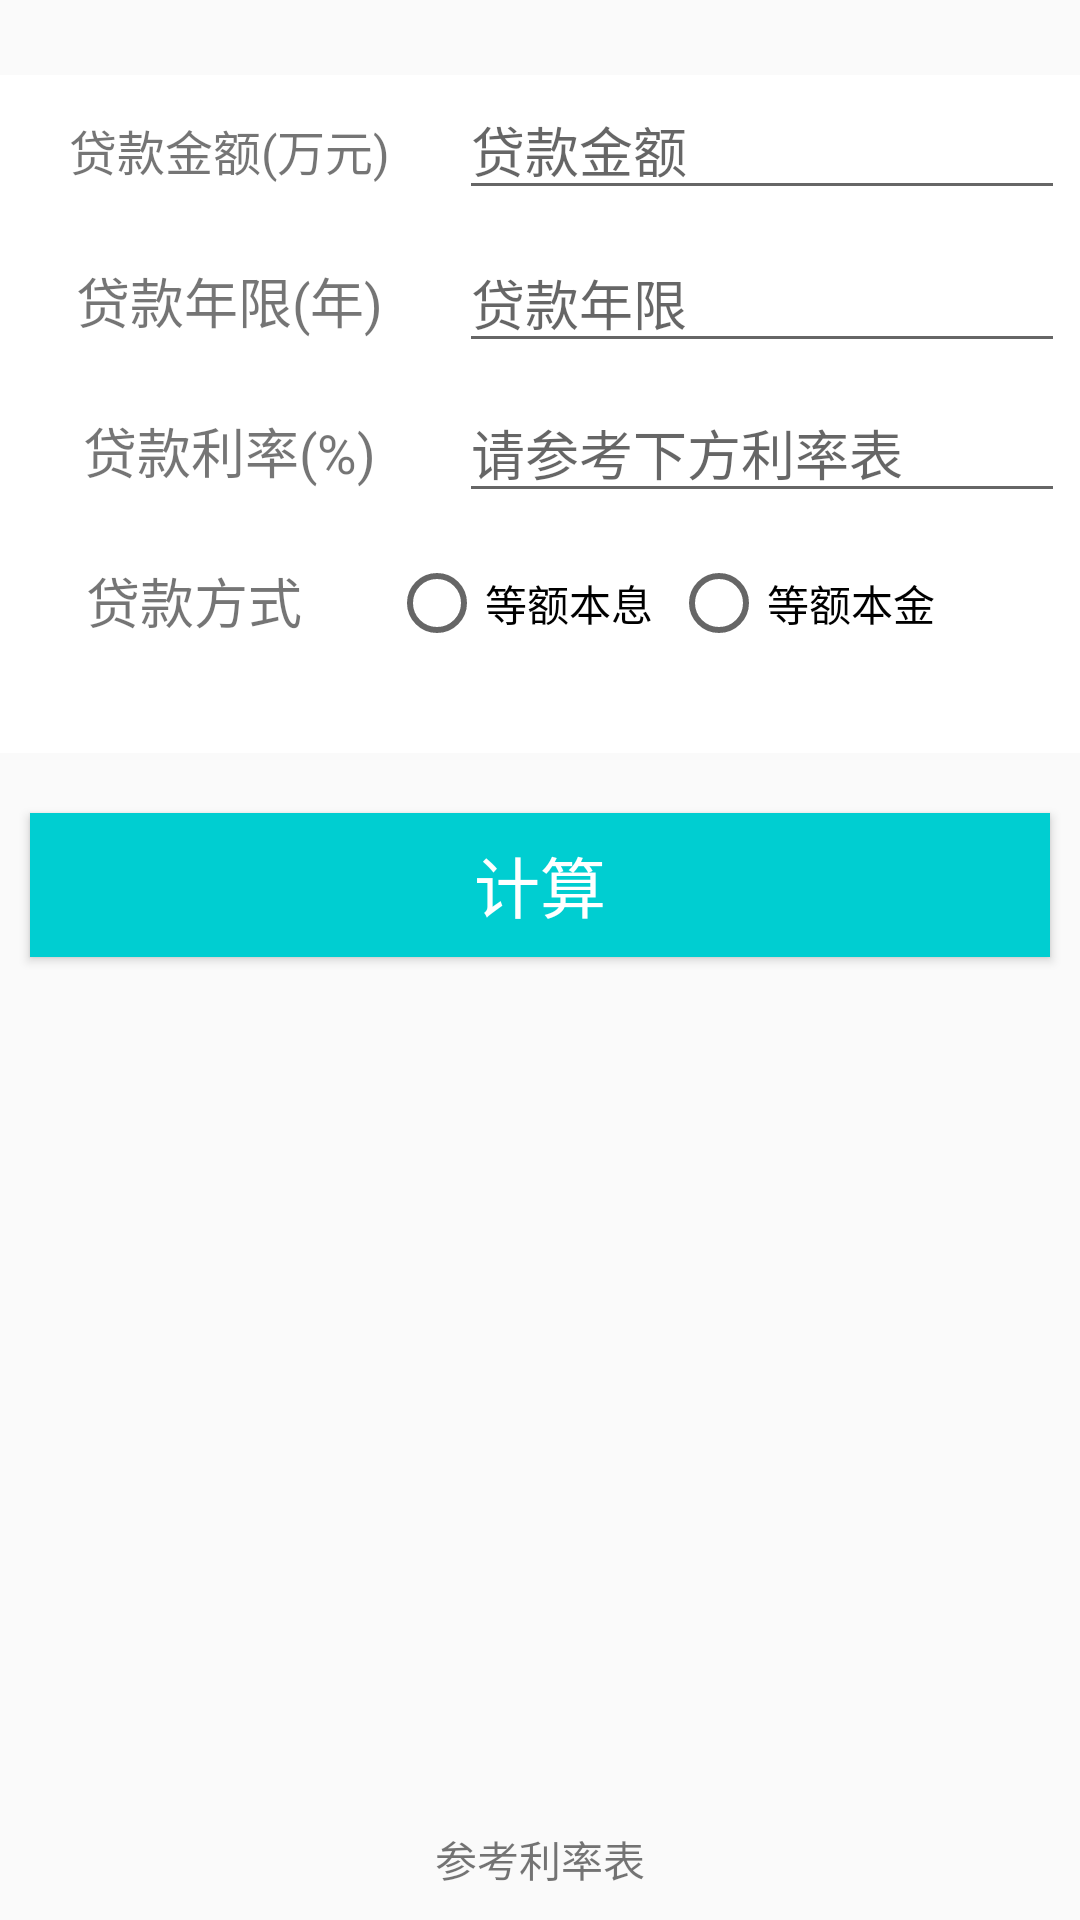

Write the Android layout XML for this screen, with the resource values it uses.
<!-- AndroidManifest.xml: application theme AppTheme -->
<!-- res/layout/activity_loan.xml -->
<?xml version="1.0" encoding="utf-8"?>
<LinearLayout xmlns:android="http://schemas.android.com/apk/res/android"
    xmlns:tools="http://schemas.android.com/tools"
    android:layout_width="match_parent"
    android:layout_height="match_parent"

    android:orientation="vertical">


    <LinearLayout
        android:layout_width="match_parent"
        android:layout_height="226dp"
        android:layout_marginTop="25dp"
        android:background="@android:color/background_light"
        android:orientation="vertical">


        <LinearLayout
            android:layout_width="match_parent"
            android:layout_height="50dp"
            android:fadingEdge="none"
            android:orientation="horizontal">

            <TextView
                android:id="@+id/textView6_loanmonet"
                android:layout_width="0dp"
                android:layout_height="match_parent"
                android:layout_weight="3"
                android:gravity="center"
                android:padding="12dp"
                android:text="贷款金额(万元)"
                android:textSize="16dp" />

            <EditText
                android:id="@+id/editText_money"
                android:layout_width="100dp"
                android:layout_height="wrap_content"
                android:layout_marginRight="5dp"
                android:layout_weight="2"
                android:ems="10"
                android:hint="贷款金额"
                android:inputType="numberDecimal"
                android:maxLength="7" />
        </LinearLayout>

        <LinearLayout
            android:layout_width="match_parent"
            android:layout_height="50dp"
            android:orientation="horizontal">

            <TextView
                android:id="@+id/textView6"
                android:layout_width="0dp"
                android:layout_height="match_parent"
                android:layout_weight="3"
                android:gravity="center"
                android:padding="12dp"
                android:text="贷款年限(年)"
                android:textSize="18dp" />

            <EditText
                android:id="@+id/editText_year"
                android:layout_width="100dp"
                android:layout_height="wrap_content"
                android:layout_marginRight="5dp"
                android:layout_weight="2"
                android:ems="10"
                android:hint="贷款年限"
                android:inputType="number"
                android:maxLength="2" />

        </LinearLayout>

        <LinearLayout
            android:layout_width="match_parent"
            android:layout_height="50dp"
            android:orientation="horizontal">

            <TextView
                android:id="@+id/textView13"
                android:layout_width="0dp"
                android:layout_height="match_parent"
                android:layout_weight="3"
                android:padding="12dp"
                android:text="贷款利率(%)"
                android:textSize="18dp"
                android:gravity="center"/>

            <EditText
                android:id="@+id/editText_rate"
                android:layout_width="100dp"
                android:layout_height="wrap_content"
                android:layout_marginRight="5dp"
                android:layout_weight="2"
                android:ems="10"
                android:hint="请参考下方利率表"
                android:inputType="numberDecimal"
                android:maxLength="5" />
        </LinearLayout>

        <LinearLayout
            android:layout_width="match_parent"
            android:layout_height="50dp"
            android:orientation="horizontal">

            <TextView
                android:id="@+id/textView14"
                android:layout_width="50dp"
                android:layout_height="match_parent"
                android:layout_weight="3"
                android:padding="12dp"
                android:text="贷款方式"
                android:textSize="18dp"
                android:gravity="center"/>

            <RadioGroup
                android:id="@+id/radioGroupId"
                android:layout_width="135dp"
                android:layout_height="match_parent"
                android:layout_weight="2"
                android:layout_marginRight="42dp"
                android:orientation="horizontal">

                <RadioButton
                    android:id="@+id/radioButton3"
                    android:layout_width="wrap_content"
                    android:layout_height="wrap_content"
                    android:layout_weight="1"
                    android:text="等额本息"
                    android:layout_marginTop="10dp"/>

                <RadioButton
                    android:id="@+id/radioButton4"
                    android:layout_width="wrap_content"
                    android:layout_height="wrap_content"
                    android:layout_weight="1"
                    android:text="等额本金"
                    android:layout_marginTop="10dp"/>
            </RadioGroup>

        </LinearLayout>


    </LinearLayout>

    <Button
        android:id="@+id/button2"
        android:layout_width="match_parent"
        android:layout_height="wrap_content"
        android:layout_marginTop="20dp"
        android:layout_marginLeft="10dp"
        android:layout_marginRight="10dp"
        android:background="#00CED1"
        android:textColor="#fff"
        android:text="计算"
        android:textSize="22dp"/>

    <RelativeLayout
        android:layout_width="wrap_content"
        android:layout_height="wrap_content"
        android:gravity="bottom">

        <TextView
            android:id="@+id/textView15"
            android:layout_width="match_parent"
            android:layout_height="wrap_content"
            android:text="参考利率表"
            android:textSize="14dp"
            android:gravity="center"
            android:layout_alignParentBottom="true"
            android:paddingBottom="10dp"
            />
    </RelativeLayout>

</LinearLayout>
<!-- resources referenced by this layout -->
<resources>
  <style name="AppTheme" parent="Theme.AppCompat.Light.DarkActionBar">
          
          <item name="colorPrimary">@color/colorPrimary</item>
          <item name="colorPrimaryDark">@color/colorPrimaryDark</item>
          <item name="colorAccent">@color/colorAccent</item>
      </style>
  <color name="colorPrimary">#000000</color>
  <color name="colorPrimaryDark">#000000</color>
  <color name="colorAccent">#00CED1</color>
</resources>
